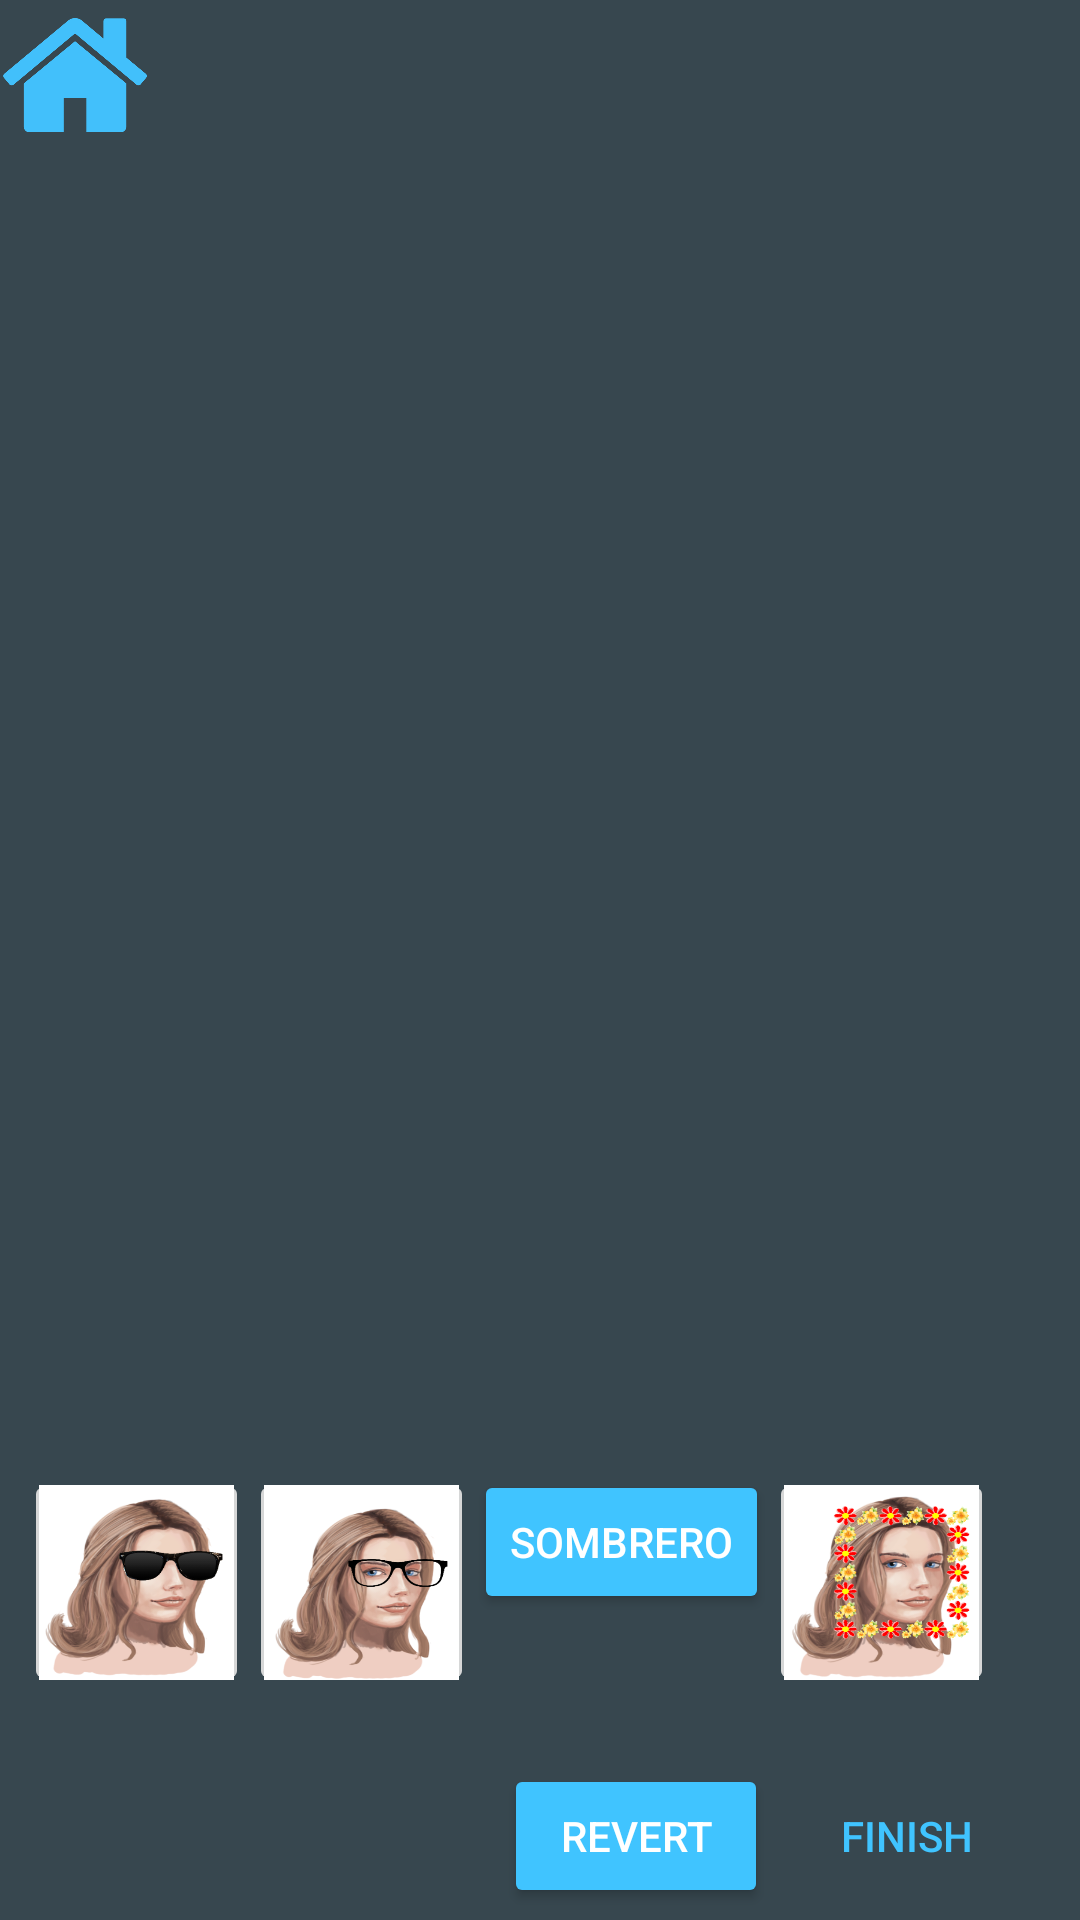

Here is an Android app screen rendered from its layout file. Give the layout XML and the strings, colors and styles it references.
<!-- AndroidManifest.xml: application theme AppTheme -->
<!-- res/layout/fragment_face_filter.xml -->
<?xml version="1.0" encoding="utf-8"?>
<androidx.constraintlayout.widget.ConstraintLayout xmlns:android="http://schemas.android.com/apk/res/android"
    xmlns:app="http://schemas.android.com/apk/res-auto"
    xmlns:tools="http://schemas.android.com/tools"
    android:id="@+id/linearLayout2"
    android:layout_width="match_parent"
    android:layout_height="match_parent"
    android:gravity="center"
    android:background="@color/blueBlack">


    <ImageView
        android:id="@+id/imageView"
        android:layout_width="350dp"
        android:layout_height="wrap_content"
        android:layout_marginStart="13dp"
        android:layout_marginEnd="13dp"
        android:adjustViewBounds="true"
        android:scaleType="fitXY"
        app:layout_constraintBottom_toBottomOf="parent"
        app:layout_constraintEnd_toEndOf="parent"
        app:layout_constraintHorizontal_bias="0.485"
        app:layout_constraintStart_toStartOf="parent"
        app:layout_constraintTop_toTopOf="parent"
        app:layout_constraintVertical_bias="0.308"
        tools:srcCompat="@tools:sample/avatars" />

    <Button
        android:id="@+id/finish_button"
        android:layout_width="wrap_content"
        android:layout_height="wrap_content"
        android:layout_marginBottom="4dp"
        android:text="Finish"
        app:layout_constraintBottom_toBottomOf="parent"
        app:layout_constraintEnd_toEndOf="parent"
        app:layout_constraintHorizontal_bias="0.95"
        app:layout_constraintStart_toStartOf="parent"
        style="@style/Widget.AppCompat.Button.Borderless"
        android:textColor="@color/light_blue_A200"/>


    <Button
        android:id="@+id/revert"
        android:layout_width="wrap_content"
        android:layout_height="wrap_content"
        android:layout_marginStart="168dp"
        android:layout_marginBottom="4dp"
        android:text="Revert"
        app:layout_constraintBottom_toBottomOf="parent"
        app:layout_constraintStart_toStartOf="parent" />

    <HorizontalScrollView
        android:layout_width="wrap_content"
        android:layout_height="100dp"
        android:layout_marginStart="8dp"
        android:layout_marginBottom="60dp"
        android:fillViewport="true"
        app:layout_constraintBottom_toBottomOf="parent"
        app:layout_constraintStart_toStartOf="parent">

        <LinearLayout xmlns:android="http://schemas.android.com/apk/res/android"
            android:layout_width="wrap_content"
            android:layout_height="match_parent"
            android:layout_marginTop="10dp"
            android:orientation="horizontal">

            <ImageButton
                android:id="@+id/sunglasss"
                android:layout_width="75dp"
                android:layout_height="75dp"
                android:padding="5dp"
                android:scaleType="fitXY"
                android:src="@drawable/sunglasses_preview" />

            <ImageButton
                android:id="@+id/glasses"
                android:layout_width="75dp"
                android:layout_height="75dp"
                android:padding="5dp"
                android:scaleType="fitXY"
                android:src="@drawable/glasses_preview" />

            <Button
                android:id="@+id/sombrero"
                android:layout_width="wrap_content"
                android:layout_height="wrap_content"
                android:text="sombrero" />

            <ImageButton
                android:id="@+id/flowerBorder"
                android:layout_width="75dp"
                android:layout_height="75dp"
                android:padding="5dp"
                android:scaleType="fitXY"
                android:src="@drawable/flowerborder_preview"  />
        </LinearLayout>
    </HorizontalScrollView>
    <ImageButton
        android:id="@+id/home"
        android:layout_width="50dp"
        android:layout_height="50dp"
        android:background="@color/blueBlack"
        android:padding="1dp"
        android:scaleType="fitXY"
        app:layout_constraintStart_toStartOf="parent"
        app:layout_constraintTop_toTopOf="parent"
        app:srcCompat="@drawable/home" />

</androidx.constraintlayout.widget.ConstraintLayout>
<!-- resources referenced by this layout -->
<resources>
  <color name="blueBlack">#37474f</color>
  <color name="light_blue_A200">#FF40C4FF</color>
  <!-- drawable flowerborder_preview: png bitmap (drawable, 153667 bytes) -->
  <!-- drawable glasses_preview: png bitmap (drawable, 125906 bytes) -->
  <!-- drawable home: png bitmap (drawable, 7420 bytes) -->
  <!-- drawable sunglasses_preview: png bitmap (drawable, 117391 bytes) -->
  <style name="AppTheme" parent="BaseAppTheme" />
  <style name="BaseAppTheme" parent="Theme.AppCompat.Light.DarkActionBar">
          <item name="colorPrimary">@color/black</item>
          <item name="colorPrimaryDark">@color/blueGrey</item>
          <item name="colorAccent">@color/light_blue_A200</item>
          <item name="android:buttonStyle">@style/PrimaryColoredButton</item>
      </style>
  <color name="black">#FF000000</color>
  <color name="blueGrey">#90a4ae</color>
  <style name="PrimaryColoredButton" parent="Base.Widget.AppCompat.Button.Colored">
          <item name="colorButtonNormal">@color/secondaryColor</item>
          <item name="colorControlHighlight">@color/secondaryLightColor</item>
      </style>
  <color name="secondaryColor">#ff8f00</color>
  <color name="secondaryLightColor">#ffc046</color>
</resources>
